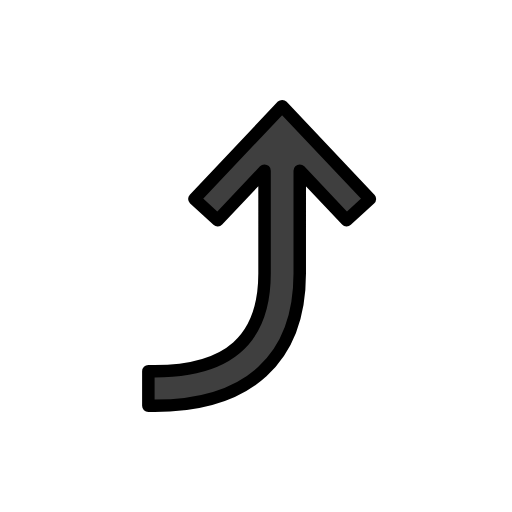
t = 0.00 s
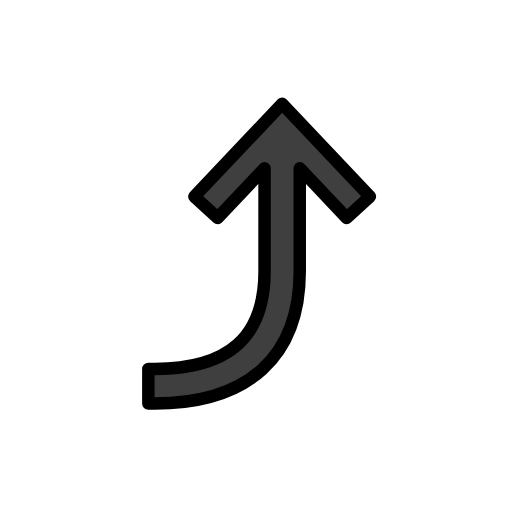
t = 0.48 s
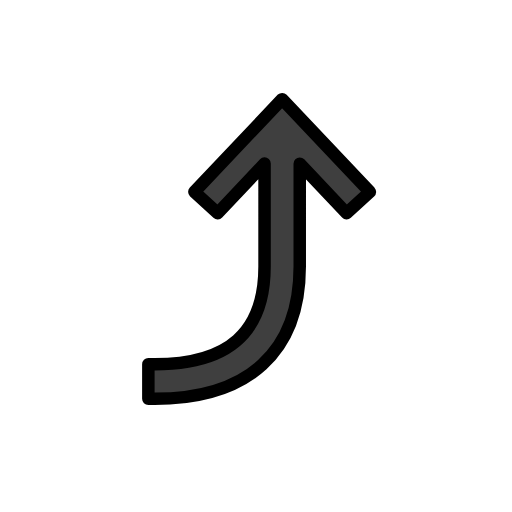
t = 1.43 s
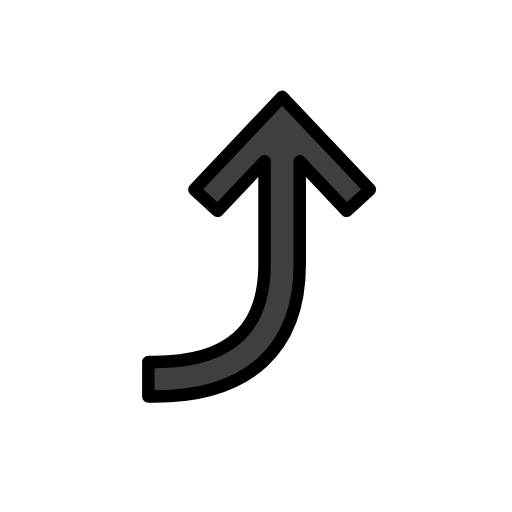
t = 1.90 s
t = 2.38 s: frame unchanged from t = 1.43 s, image omitted
t = 3.33 s: frame unchanged from t = 0.48 s, image omitted

The animated SVG that drew these frames (rendered in a browser with its animation timeline set to each time). Animation: 1 SMIL element (animateTransform=1); one cycle of 3.80 s, repeats indefinitely.

<?xml version='1.0' encoding='utf-8'?>
<svg xmlns="http://www.w3.org/2000/svg" id="emoji" viewBox="-5 -5 82 82" width="200" height="200" role="img">
  <title>OpenMoji: right arrow curving up</title><g><g id="color">
    <path fill="#3F3F3F" stroke="none" stroke-linecap="round" stroke-linejoin="round" stroke-miterlimit="10" stroke-width="2" d="M40.1841,12L26.1294,26.8587l3.7285,3.413l7.5107-7.9438v16.4924c0,10.5232-5.7598,15.6386-17.6094,15.6386h-1V60h1 c14.9902,0,23.2461-7.522,23.2461-21.1797V22.3331l7.5078,7.9386l3.7275-3.413L40.1841,12z" />
  </g>
  <g id="hair" />
  <g id="skin" />
  <g id="skin-shadow" />
  <g id="line">
    <path fill="none" stroke="#000000" stroke-linecap="round" stroke-linejoin="round" stroke-miterlimit="10" stroke-width="2" d="M40.1841,12L26.1294,26.8587l3.7285,3.413l7.5107-7.9438v16.4924c0,10.5232-5.7598,15.6386-17.6094,15.6386h-1V60h1 c14.9902,0,23.2461-7.522,23.2461-21.1797V22.3331l7.5078,7.9386l3.7275-3.413L40.1841,12z" />
  </g>
<animateTransform attributeName="transform" type="translate" values="0 0;0 -1.5;0 0" dur="3.8s" repeatCount="indefinite" /></g></svg>
